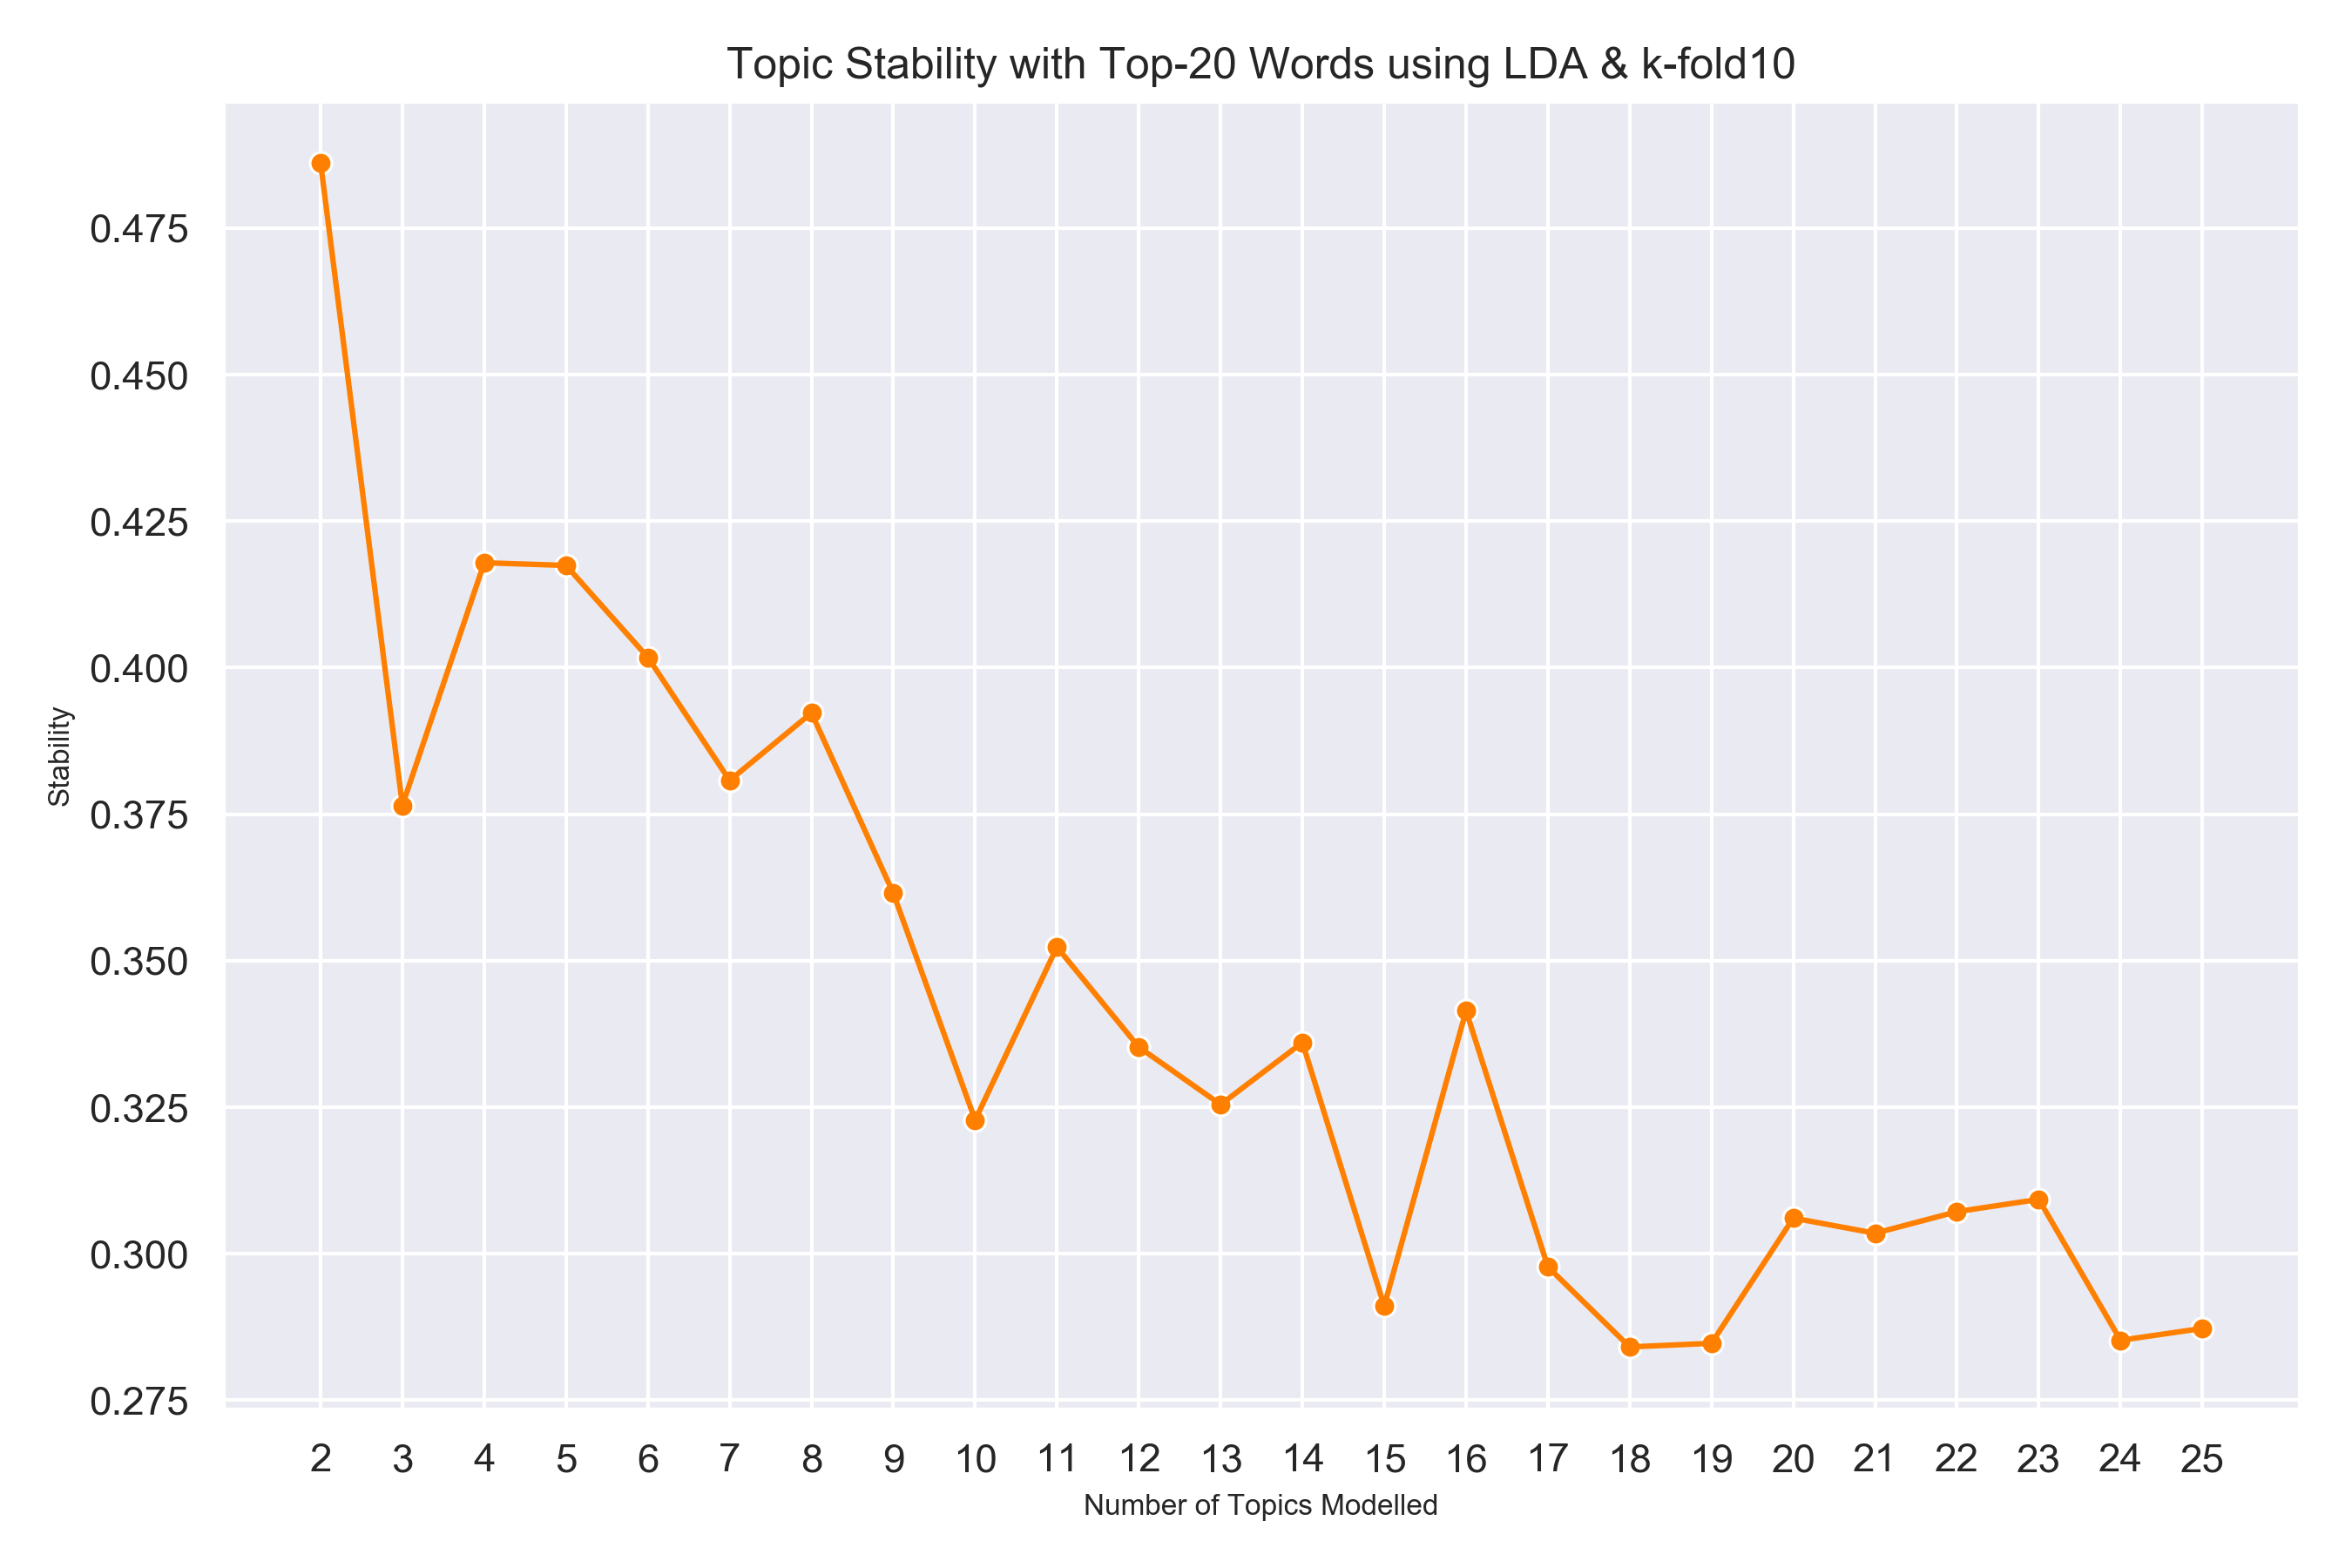

Values plotted in this chart, from the file beside it:
, stability
2, 0.4861
3, 0.3765
4, 0.4179
5, 0.4175
6, 0.4018
7, 0.3808
8, 0.3923
9, 0.3615
10, 0.3228
11, 0.3523
12, 0.3353
13, 0.3254
14, 0.336
15, 0.2911
16, 0.3415
17, 0.2978
18, 0.2841
19, 0.2847
20, 0.3061
21, 0.3035
22, 0.3072
23, 0.3093
24, 0.2852
25, 0.2872
